Run: headless pygame with SDL's dummy video driver; simulated clock (each Clock.tick advances the game by its frame time, no real sleeping); random seed 0; keys injected as events and as key.get_pressed() state; no mouse input.
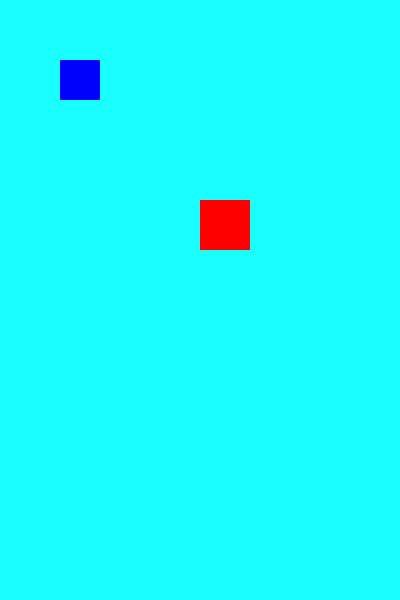
Frame 1 of 4 · flips 1–60 · no input
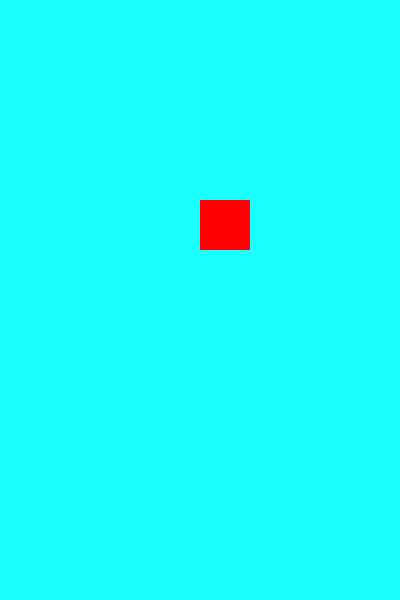
Frame 2 of 4 · flips 61–180 · tapped SPACE, RETURN · held RIGHT (→), D
Frame 3 of 4 · flips 181–300 · held DOWN (↓), S · screen unchanged from frame 2, image omitted
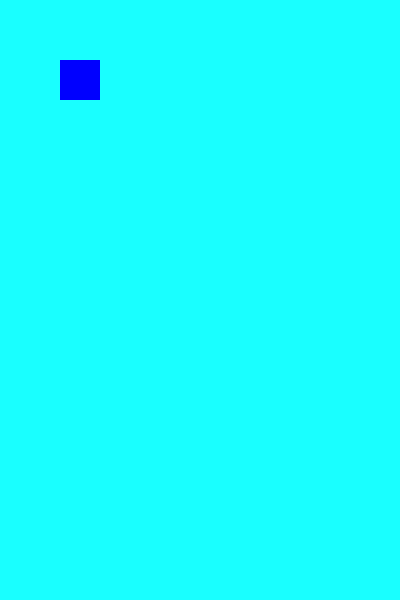
Frame 4 of 4 · flips 301–420 · held LEFT (←), A, UP (↑), W

The pygame program that drew these frames:

import pygame
pygame.init()
screen = pygame. display.set_mode((400,600))
pygame.display.set_caption("collision")
blue = (0,0,255)
white = (25,255,255)
red = (255,0,0)
p = pygame.Rect(60,60,40,40)
o= pygame.Rect(200,200,50,50)
pv = True
ov = True
run = True
speed = 4
while run:
    pygame.time.delay(30)
    for event in pygame.event.get():
        if event.type==pygame.QUIT:
            run=False
    is1=pygame.key.get_pressed()
    if is1[pygame.K_LEFT]:
        p.x-=speed
    if is1[pygame.K_RIGHT]:
        p.x+=speed
    if is1[pygame.K_DOWN]:
        p.y+=speed
    if is1[pygame.K_UP]:
        p.y-=speed
    if p.colliderect(o):
        ov=False
    screen.fill(white)
    if pv:
        pygame.draw.rect(screen,blue,p)
    if ov:
        pygame.draw.rect(screen,red,o)
    pygame.display.flip()
pygame.quit()
